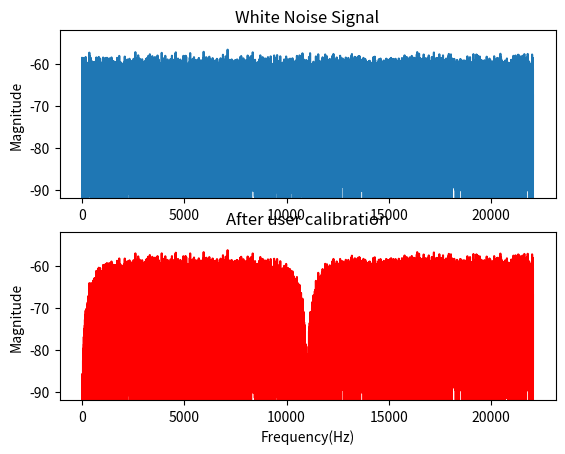

This figure's Python source:
##########################################################################
#                                                                        #
#                        Tinnitus Treatment                              #
#                                                                        #
##########################################################################

'''
    Tinnitus treatment using white noise with 
    notch filter in the costumer's frequency

Usage of the following techniques:
- Random number generation
- Notch filter 
- DC filter
'''
import math
import matplotlib.pyplot as plt
import numpy as np
import scipy.io.wavfile as wav
import os

###################### Imput variables ###################

fs=44100 #Sampling frequency

fc=11000 #Cut off frequency

wn=2*math.pi*fc/fs #Cut off freq in rad/sample

seeds=[65321,12043,2769] #Seeds (1,2 and 3)

size=441000 #Output samples for the random code 

a_dc=0.9 #Alpha value used in the dc filter

a_t=0.9 #Alpha value used in the notch filter

gain=-12 #Gain factor to be applied in the output file (in dB)

####################### Functions ############################
# Making 16bit random numbers
#Main Loop for each sample
def get_random(seeds,size):
    if len(seeds)>3:
        return 0
    array=[]
    seed_count=0
    gama=0
    for i in range(size):
        val=bin(seeds[seed_count]**2)
        val=val[2:]
        if len(val)>32:
            val=val[(len(val)-32):]
        val=val.zfill(32)
        val=val[0+gama:16+gama]
        val=int(val,2)
        if gama==15:
            gama=0
        else:
            gama+=1
        if seed_count==2:
            seeds[seed_count]=val+seeds[0]
            seed_count=0
        else:
            seeds[seed_count]=val+seeds[seed_count+1]
            seed_count+=1
        array.append((val/(2**15-1))-1)   #Normalized
    return array

# The DC filter
def dc_filter(array,a):
    output=[]
    for i in range(len(array)):
        if i>0:
            output.append((a*output[i-1])+(((1+a)/2)*(array[i]-array[i-1])))
        else:
            output.append(array[i])
    return output

# The notch filter
def notch_filter(array,a,wn):
    output=[]
    for i in range(len(array)):
        if i>1:
            output.append((2*a*math.cos(wn)*output[i-1]-(a**2)*output[i-2])+(((1+a)/2)*(array[i]-2*math.cos(wn)*array[i-1]+array[i-2])))
        else:
            output.append(array[i])
    return output

# Output the frequency array
def get_fft(array,fs):
    ts=1/(int(fs))
    t=np.arange(0,(len(array)*ts),ts)
    n=np.size(t)
    fr=(int(fs)/2)*np.linspace(0,1,int(n/2))
    resp=np.fft.fft(array)
    freq=(2/n)*abs(resp[0:np.size(fr)]) 
    #(2/n) is for normalizing since the FFT size is set as the size of the input array 
    # FFT amplitude is always half of the FFT points
    # In this case N-FFT ( np.fft.fft(array,len(array)) ) is the same as the lenght of the input array ( len(array) )
    return freq,fr,t #Array, frequency in hz, time in sec


########################## Ploting ##################################

Original_array=get_random(seeds,size)
Original_array_fft,Original_fr,Original_t=get_fft(Original_array,fs)

Notch_array=notch_filter(Original_array,a_t,wn)

Tinnitus_array=dc_filter(Notch_array,a_dc)   

Tinnitus_array_fft,Tinnitus_fr,Tinnitus_t=get_fft(Tinnitus_array,fs)

# Saving a wav file with Scypi
rate=fs
data=np.asarray(Tinnitus_array, dtype=np.float32)*(10**(gain/20))
wav.write('Tinnitus.wav',rate,data)

# Plotting with Matplotlib
plt.figure()
plt.subplot(211)
plt.plot(Original_fr,20*np.log10(Original_array_fft*(10**(gain/20)))); plt.title('White Noise Signal')
plt.ylabel('Magnitude')
plt.ylim(-80+gain,-40+gain)
plt.subplot(212)
plt.plot(Tinnitus_fr,20*np.log10(Tinnitus_array_fft*(10**(gain/20))),'r'); plt.title('After user calibration')
plt.xlabel('Frequency(Hz)');plt.ylabel('Magnitude')
plt.ylim(-80+gain,-40+gain)
plt.show()
